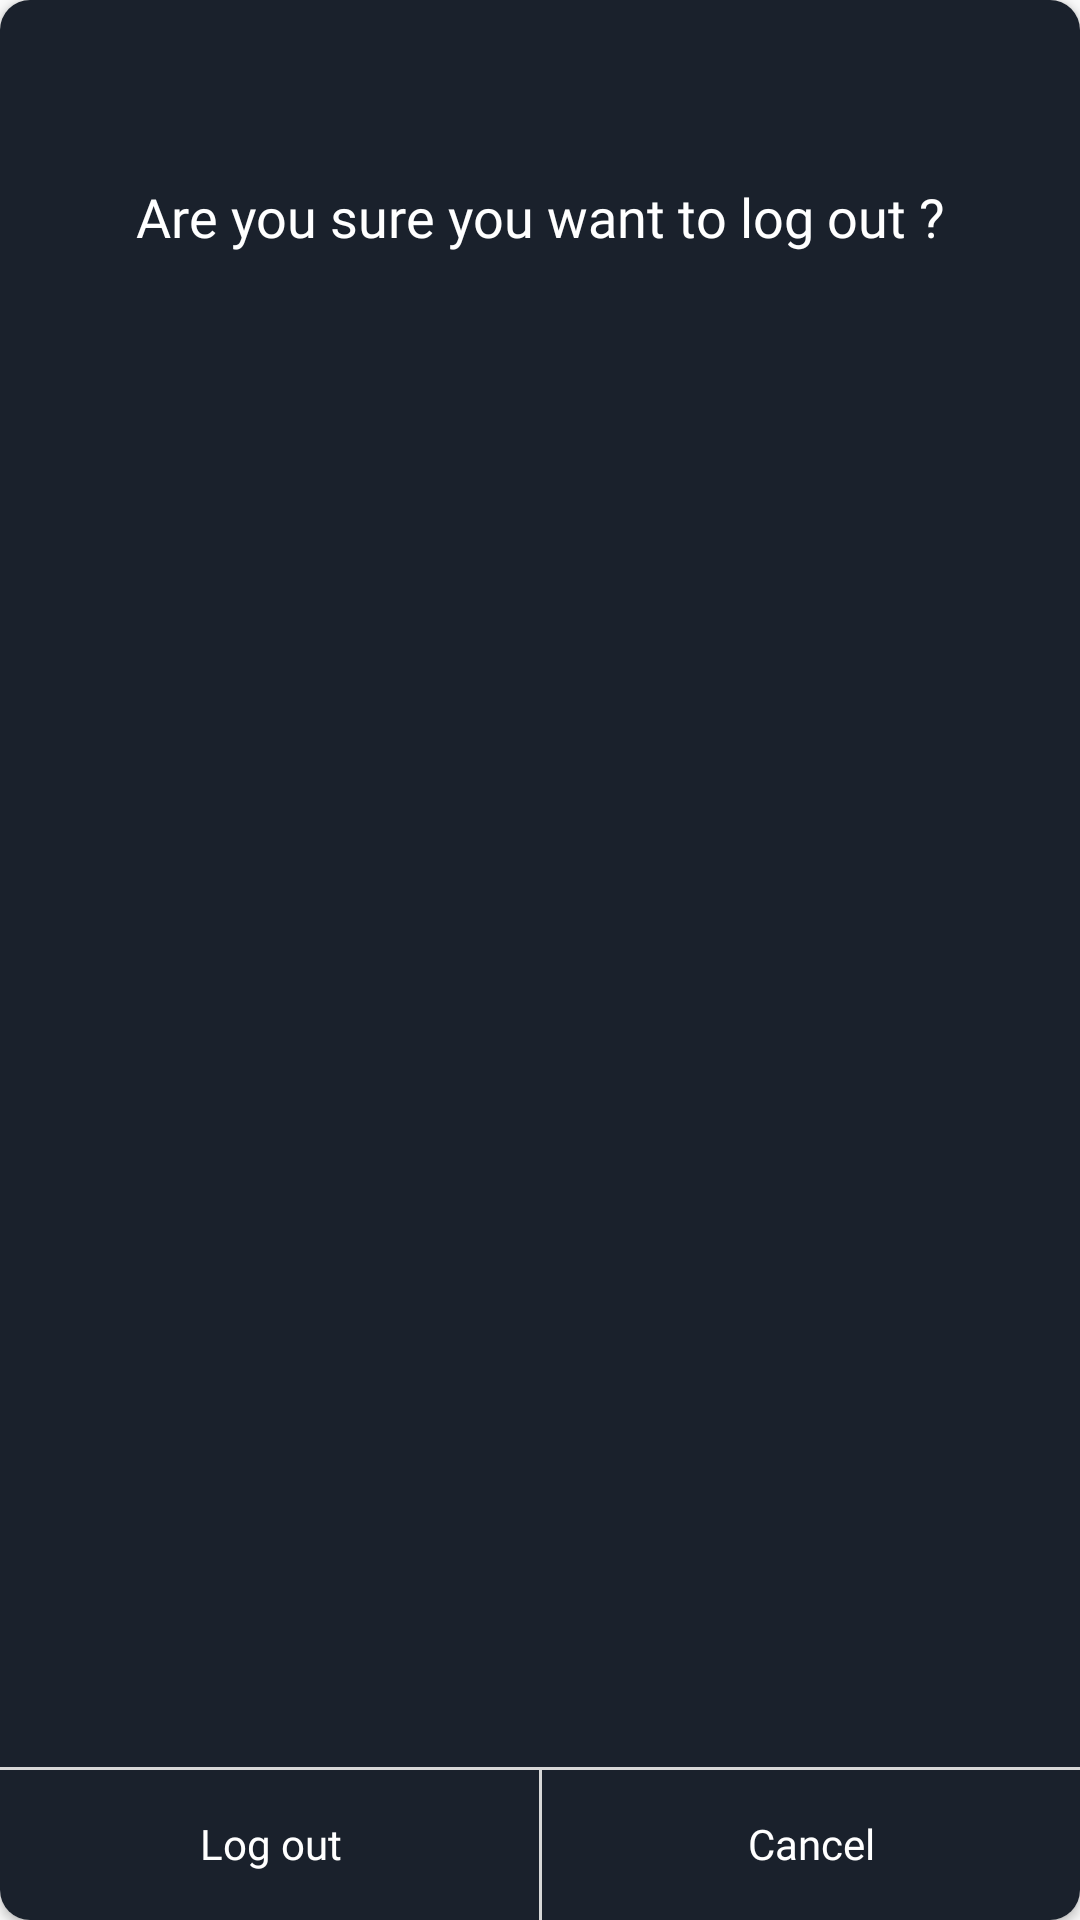

Android layout source for this screen:
<!-- AndroidManifest.xml: application theme Theme.AppCompat.Light -->
<!-- res/layout/logout_dialog.xml -->
<?xml version="1.0" encoding="utf-8"?>
<androidx.constraintlayout.widget.ConstraintLayout xmlns:android="http://schemas.android.com/apk/res/android"
    android:layout_width="350dp"
    xmlns:app="http://schemas.android.com/apk/res-auto"
    android:layout_gravity="center"
    android:layout_height="170dp"
    >
    <androidx.cardview.widget.CardView
        android:layout_width="match_parent"
        android:layout_height="match_parent"
        app:cardCornerRadius="10dp">
        <androidx.constraintlayout.widget.ConstraintLayout
            android:layout_width="match_parent"
            android:background="@color/AB"
            android:layout_height="match_parent">

            <ImageView
                android:id="@+id/closelogoutdialog"
                android:layout_width="wrap_content"
                android:layout_height="wrap_content"
                android:paddingLeft="20dp"
                android:src="@drawable/ic_baseline_close_24"
                app:layout_constraintEnd_toEndOf="parent"
                app:layout_constraintTop_toTopOf="parent" />

            <TextView
                android:id="@+id/closeuseitem"
                android:layout_width="match_parent"
                android:layout_height="wrap_content"
                android:fontFamily="@font/nunito_bold"
                android:gravity="center"
                android:textSize="18dp"
                android:paddingTop="60dp"
                android:text="Are you sure you want to log out ?"
                android:textColor="@color/white"
                app:layout_constraintEnd_toEndOf="parent"
                app:layout_constraintStart_toStartOf="parent"
                app:layout_constraintTop_toTopOf="parent" />


            <View
                android:id="@+id/view"
                android:layout_width="match_parent"
                android:layout_height="1dp"
                android:layout_marginBottom="50dp"
                android:background="@color/gray"
                app:layout_constraintBottom_toBottomOf="parent"
                />

            <View
                android:id="@+id/view2"
                android:layout_width="1dp"
                android:layout_height="wrap_content"
                android:background="@color/gray"
                app:layout_constraintEnd_toEndOf="parent"
                app:layout_constraintStart_toStartOf="parent"
                app:layout_constraintTop_toBottomOf="@+id/view" />

            <Button
                android:id="@+id/logoutbtn"
                android:layout_width="0dp"
                android:layout_height="wrap_content"
                android:text="Log out"
                android:background="@color/Transparent"
                android:textAllCaps="false"
                android:textColor="@color/white"
                android:fontFamily="@font/nunito_bold"
                app:layout_constraintBottom_toBottomOf="parent"
                app:layout_constraintEnd_toEndOf="@+id/view2"
                app:layout_constraintStart_toStartOf="parent"
                app:layout_constraintTop_toTopOf="@+id/view" />

            <Button
                android:id="@+id/cancelbtn"
                android:layout_width="0dp"
                android:layout_height="wrap_content"
                android:fontFamily="@font/nunito_bold"
                android:text="Cancel"
                android:background="@color/Transparent"
                android:textAllCaps="false"
                android:textColor="@color/white"
                app:layout_constraintBottom_toBottomOf="parent"
                app:layout_constraintEnd_toEndOf="@+id/view"
                app:layout_constraintStart_toEndOf="@+id/logoutbtn"
                app:layout_constraintTop_toTopOf="@+id/view" />
        </androidx.constraintlayout.widget.ConstraintLayout>
    </androidx.cardview.widget.CardView>
</androidx.constraintlayout.widget.ConstraintLayout>
<!-- resources referenced by this layout -->
<resources>
  <color name="AB">#1A212C</color>
  <color name="Transparent">#00000000</color>
  <color name="gray">#D7D7D7</color>
  <color name="white">#FFFFFFFF</color>
</resources>
